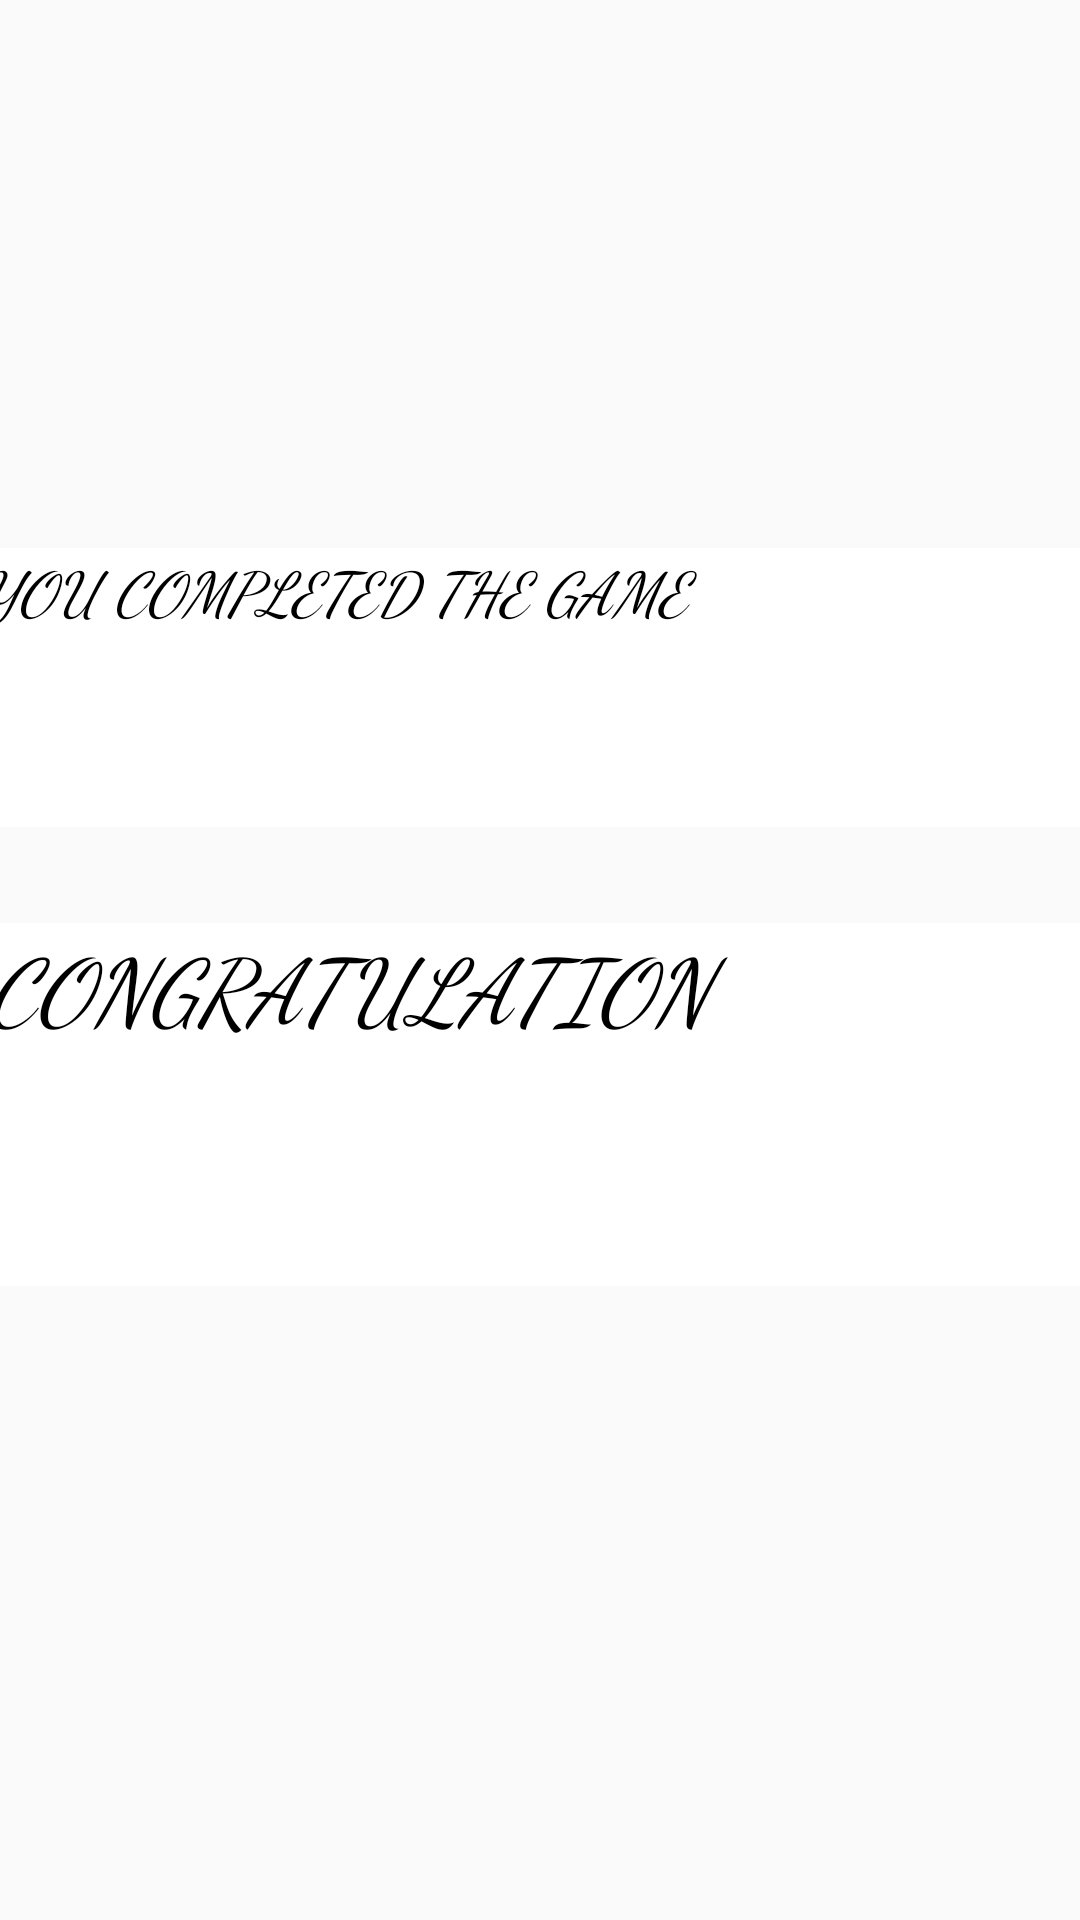

The Android layout XML behind this screen, and the referenced resources:
<!-- AndroidManifest.xml: application theme Theme.WordJumble -->
<!-- res/layout/activity_lastpage.xml -->
<?xml version="1.0" encoding="utf-8"?>
<androidx.constraintlayout.widget.ConstraintLayout xmlns:android="http://schemas.android.com/apk/res/android"
    xmlns:app="http://schemas.android.com/apk/res-auto"
    xmlns:tools="http://schemas.android.com/tools"
    android:layout_width="match_parent"
    android:layout_height="match_parent"
    android:background="@drawable/baclgroundwordjumble1"
    tools:context=".LASTPAGE">

    <TextView
        android:id="@+id/textView3"
        android:layout_width="369dp"
        android:layout_height="121dp"
        android:background="@color/white"
        android:fontFamily="cursive"
        android:text="@string/COMPLETE"
        android:textColor="@color/black"
        android:textSize="30sp"
        android:textStyle="italic"
        app:layout_constraintBottom_toBottomOf="parent"
        app:layout_constraintEnd_toEndOf="parent"
        app:layout_constraintStart_toStartOf="parent"
        app:layout_constraintTop_toTopOf="parent"
        app:layout_constraintVertical_bias="0.593" />

    <TextView
        android:id="@+id/textView5"
        android:layout_width="375dp"
        android:layout_height="93dp"
        android:background="@color/white"
        android:fontFamily="cursive"
        android:text="@string/GAMECOMPLETE"
        android:textColor="@color/black"
        android:textSize="20sp"
        android:textStyle="italic"
        app:layout_constraintBottom_toBottomOf="parent"
        app:layout_constraintEnd_toEndOf="parent"
        app:layout_constraintStart_toStartOf="parent"
        app:layout_constraintTop_toTopOf="parent"
        app:layout_constraintVertical_bias="0.334" />
</androidx.constraintlayout.widget.ConstraintLayout>
<!-- resources referenced by this layout -->
<resources>
  <string name="COMPLETE">CONGRATULATION</string>
  <string name="GAMECOMPLETE">YOU COMPLETED THE GAME</string>
  <style name="Theme.WordJumble" parent="android:Theme.Material.Light.NoActionBar" />
  <!-- not gathered from this repository: default colours our renderer supplied (Android Studio template values) -->
  <color name="black">#FF000000</color>
  <color name="white">#FFFFFFFF</color>
</resources>
